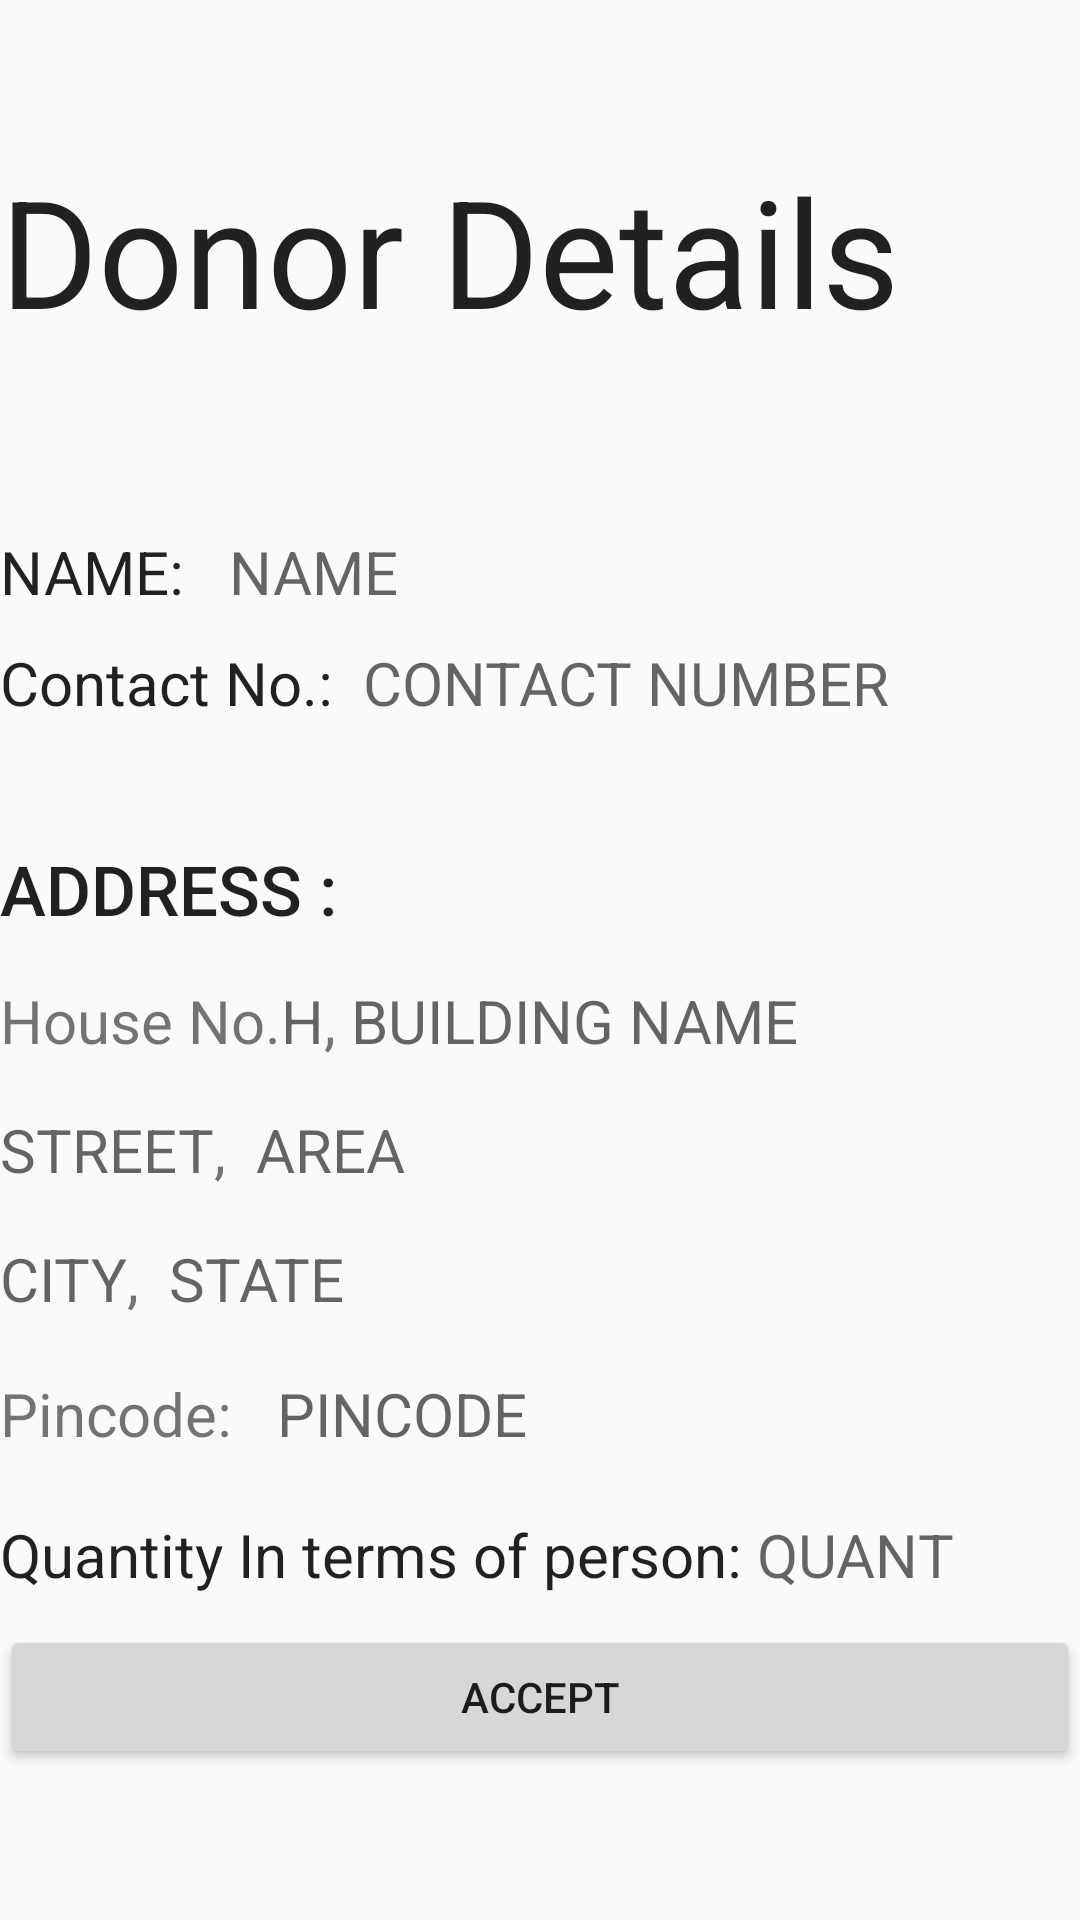

This screen was rendered from an Android layout file. Write that file and the resources it references.
<!-- AndroidManifest.xml: application theme Theme.AppCompat.DayNight.NoActionBar -->
<!-- res/layout/activity_donordetails.xml -->
<?xml version="1.0" encoding="utf-8"?>
<LinearLayout android:layout_width="match_parent"
    android:layout_height="match_parent"
    android:orientation="vertical"
    xmlns:android="http://schemas.android.com/apk/res/android"
    android:layout_marginLeft="50dp"
    android:layout_marginTop="20dp">

    <TextView
        android:id="@+id/textView"
        android:layout_width="363dp"
        android:layout_height="90dp"
        android:layout_marginTop="50dp"
        android:layout_marginBottom="17dp"
        android:text="Donor Details"
        android:textAppearance="@style/TextAppearance.AppCompat.Large"
        android:textSize="50dp" />

    <LinearLayout
        android:layout_width="match_parent"
        android:layout_height="wrap_content"
        android:orientation="horizontal"
        android:layout_marginTop="20dp"
        android:layout_marginBottom="10dp">

        <TextView
            android:id="@+id/textView5"
            android:layout_width="wrap_content"
            android:layout_height="wrap_content"
            android:text="NAME:"
            android:textAppearance="@style/TextAppearance.AppCompat.Body1"
            android:textSize="20sp" />

        <TextView
            android:id="@+id/editTextTextPersonName"
            android:layout_width="wrap_content"
            android:layout_height="wrap_content"
            android:layout_marginLeft="15dp"
            android:hint="NAME"
            android:textSize="20sp" />
    </LinearLayout>


    <LinearLayout
        android:layout_width="match_parent"
        android:layout_height="wrap_content"
        android:orientation="horizontal"
        android:layout_marginBottom="20dp">

        <TextView
            android:id="@+id/textView7"
            android:layout_width="wrap_content"
            android:layout_height="wrap_content"
            android:text="Contact No.:"
            android:textAppearance="@style/TextAppearance.AppCompat.Body1"
            android:textSize="20sp" />

        <TextView
            android:id="@+id/editTextPhone"
            android:layout_width="245dp"
            android:layout_height="wrap_content"
            android:layout_marginLeft="10dp"
            android:layout_marginBottom="10dp"
            android:ems="10"
            android:hint="CONTACT NUMBER"
            android:inputType="phone"
            android:textSize="20sp" />

    </LinearLayout>

    <TextView
        android:id="@+id/textView2"

        android:layout_width="wrap_content"
        android:layout_height="wrap_content"
        android:layout_marginTop="10dp"
        android:layout_marginBottom="5dp"
        android:ems="10"
        android:text="ADDRESS :"
        android:textAppearance="@style/TextAppearance.AppCompat.Body2"
        android:textSize="23dp" />

    <LinearLayout
        android:layout_width="wrap_content"
        android:layout_height="wrap_content"
        android:orientation="horizontal"
        android:layout_marginBottom="8dp"
        android:layout_marginTop="10dp">

        <TextView
            android:id="@+id/textView9"
            android:layout_width="wrap_content"
            android:layout_height="wrap_content"
            android:text="House No."
            android:textSize="20sp"
            />

        <TextView
            android:id="@+id/editTextTextPersonName9"
            android:layout_width="wrap_content"
            android:layout_height="wrap_content"
            android:hint="H"
            android:inputType="textPersonName"
            android:textSize="20sp"
            />

        <TextView
            android:id="@+id/textView15"
            android:layout_width="wrap_content"
            android:layout_height="wrap_content"
            android:text=","
            android:textSize="20sp"
            />

        <TextView
            android:id="@+id/editTextTextPersonName8"
            android:layout_width="wrap_content"
            android:layout_height="wrap_content"
            android:layout_marginLeft="5dp"
            android:hint="BUILDING NAME"
            android:inputType="textPersonName"
            android:textSize="20sp"
            />


    </LinearLayout>

    <LinearLayout
        android:layout_width="wrap_content"
        android:layout_height="wrap_content"
        android:orientation="horizontal"
        android:layout_marginBottom="8dp"
        android:layout_marginTop="8dp">

        <TextView
            android:id="@+id/editTextTextPersonName7"
            android:layout_width="wrap_content"
            android:layout_height="wrap_content"
            android:hint="STREET"
            android:inputType="textPersonName"
            android:textSize="20sp"
            />
        <TextView
            android:id="@+id/textView16"
            android:layout_width="wrap_content"
            android:layout_height="wrap_content"
            android:text=","
            android:textSize="20sp"
            />

        <TextView
            android:id="@+id/editTextTextPersonName5"
            android:layout_width="wrap_content"
            android:layout_height="wrap_content"
            android:layout_marginLeft="10dp"
            android:hint="AREA"
            android:inputType="textPersonName"
            android:textSize="20sp" />

    </LinearLayout>

    <LinearLayout
        android:layout_width="wrap_content"
        android:layout_height="wrap_content"
        android:orientation="horizontal"
        android:layout_marginBottom="8dp"
        android:layout_marginTop="8dp">

        <TextView
            android:id="@+id/editTextTextPersonName2"
            android:layout_width="wrap_content"
            android:layout_height="wrap_content"
            android:hint="CITY"
            android:inputType="textPersonName"
            android:textSize="20sp"
            />

        <TextView
            android:id="@+id/textView17"
            android:layout_width="wrap_content"
            android:layout_height="wrap_content"
            android:text=","
            android:textSize="20sp"
            />

        <TextView
            android:id="@+id/editTextTextPersonName3"
            android:layout_marginLeft="10dp"
            android:layout_width="wrap_content"
            android:layout_height="wrap_content"
            android:hint="STATE"
            android:inputType="textPersonName"
            android:textSize="20sp" />
    </LinearLayout>



    <LinearLayout
        android:layout_width="wrap_content"
        android:layout_height="wrap_content"
        android:orientation="horizontal"
        android:layout_marginBottom="10dp"
        android:layout_marginTop="10dp">

        <TextView
            android:id="@+id/textView10"
            android:layout_width="wrap_content"
            android:layout_height="wrap_content"
            android:text="Pincode:   "
            android:textSize="20sp"/>

        <TextView
            android:id="@+id/editTextNumber"
            android:layout_width="wrap_content"
            android:layout_height="wrap_content"
            android:ems="10"
            android:hint="PINCODE"
            android:inputType="number"
            android:textSize="20sp"
            />
    </LinearLayout>

    <LinearLayout
        android:layout_width="wrap_content"
        android:layout_height="wrap_content"
        android:orientation="horizontal"
        android:layout_marginBottom="10dp"
        android:layout_marginTop="10dp">

        <TextView
            android:id="@+id/textView8"
            android:layout_width="wrap_content"
            android:layout_height="wrap_content"
            android:text="Quantity In terms of person: "
            android:textAppearance="@style/TextAppearance.AppCompat.Body1"
            android:textSize="20sp" />
        <TextView
            android:id="@+id/editTextNumber2"
            android:layout_width="wrap_content"
            android:layout_height="wrap_content"
            android:hint="QUANT"
            android:inputType="number"
            android:textSize="20sp"
            />
    </LinearLayout>

    <Button
        android:id="@+id/Accept"
        android:layout_width="match_parent"
        android:layout_height="wrap_content"
        android:text="Accept" />

</LinearLayout>
<!-- resources referenced by this layout -->
<resources>

</resources>
